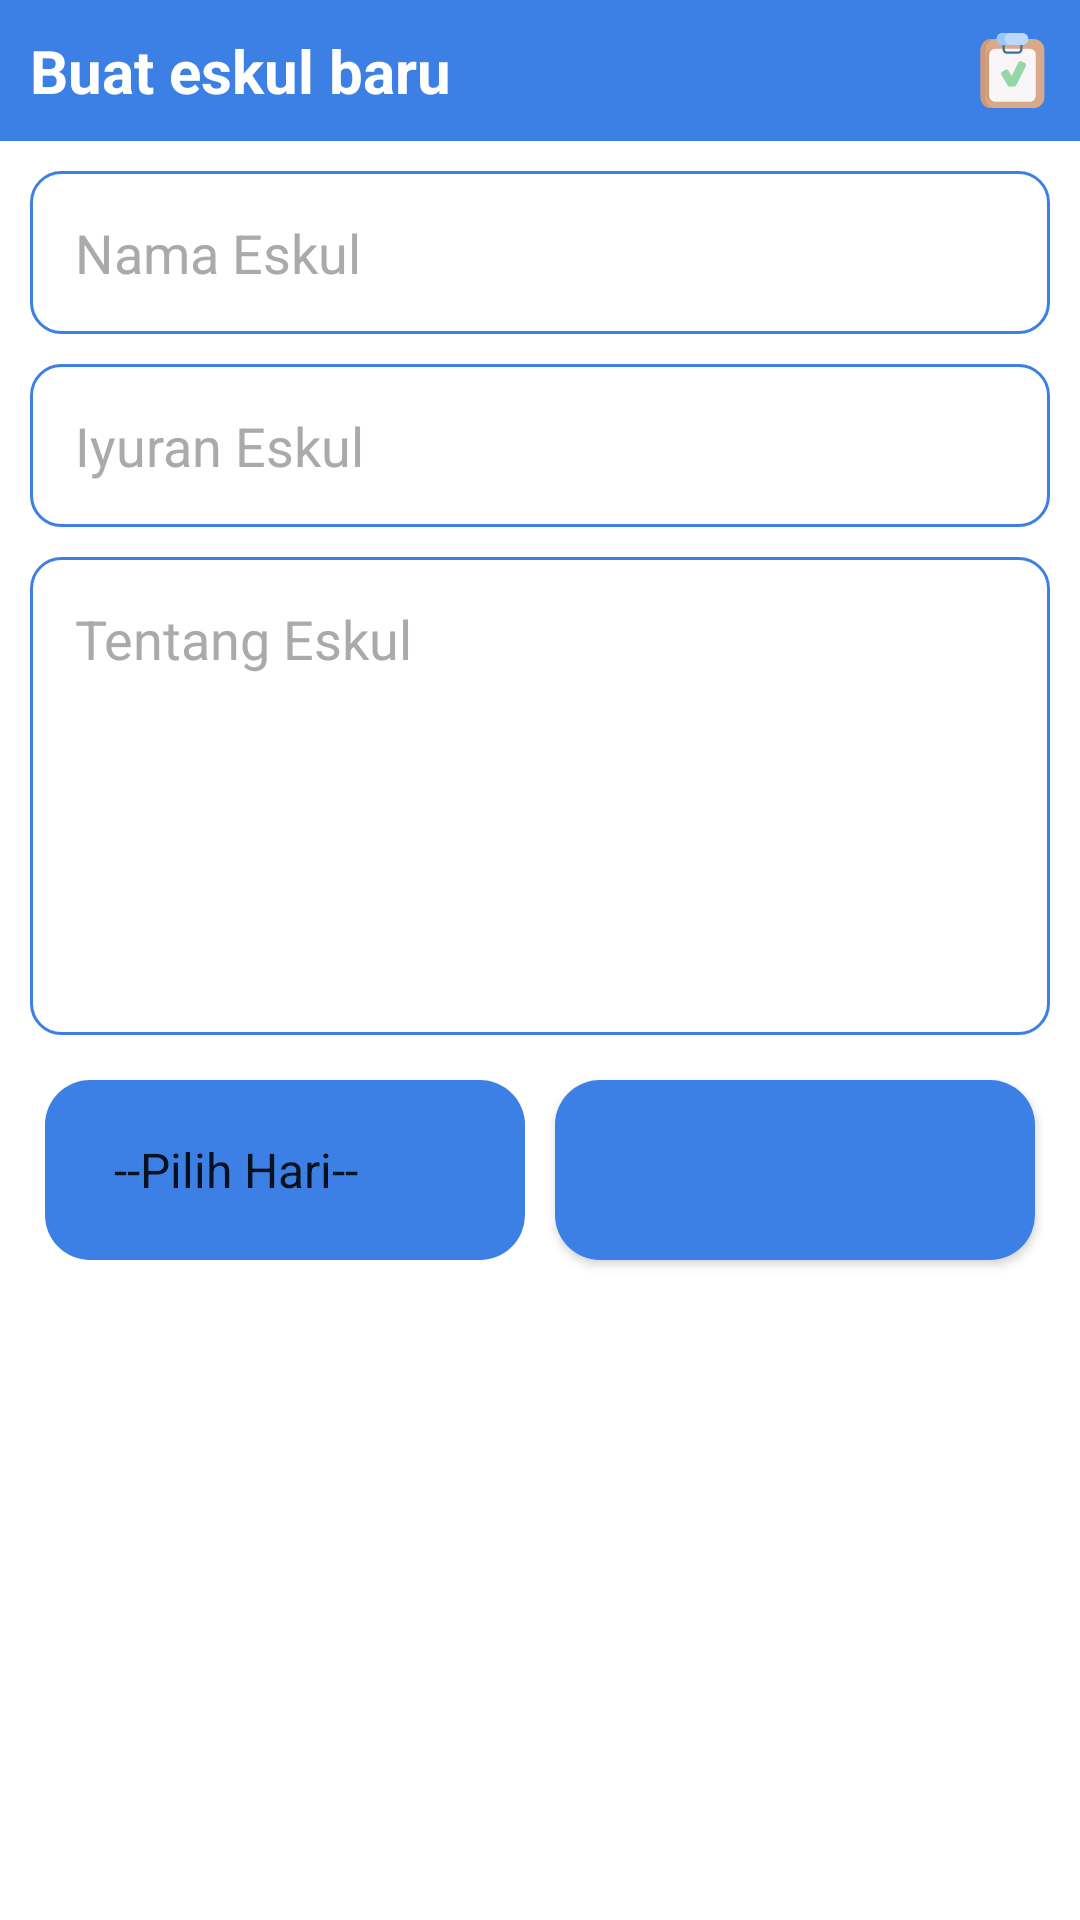

The Android layout XML behind this screen, and the referenced resources:
<!-- AndroidManifest.xml: application theme Theme.AplikasiEskulGuru -->
<!-- res/layout/activity_eskul.xml -->
<?xml version="1.0" encoding="utf-8"?>
<androidx.constraintlayout.widget.ConstraintLayout xmlns:android="http://schemas.android.com/apk/res/android"
    xmlns:app="http://schemas.android.com/apk/res-auto"
    xmlns:tools="http://schemas.android.com/tools"
    android:layout_width="match_parent"
    android:layout_height="match_parent"
    android:background="@color/white"
    tools:context=".EskulActivity">

    <LinearLayout
        android:id="@+id/linearLayout"
        android:layout_width="match_parent"
        android:layout_height="wrap_content"
        android:background="@color/background"
        android:gravity="center_vertical"
        android:orientation="horizontal"
        android:padding="10dp"
        app:layout_constraintEnd_toEndOf="parent"
        app:layout_constraintStart_toStartOf="parent"
        app:layout_constraintTop_toTopOf="parent">

        <TextView
            android:layout_width="wrap_content"
            android:layout_height="wrap_content"
            android:layout_weight="1"
            android:text="Buat eskul baru"
            android:textColor="@color/white"
            android:textSize="20sp"
            android:textStyle="bold" />

        <ImageView
            android:layout_width="25dp"
            android:layout_height="25dp"
            android:src="@drawable/ic__31_approved" />
    </LinearLayout>

    <EditText
        android:textColor="@color/black"
        android:id="@+id/Edittext_nama"
        android:layout_width="match_parent"
        android:layout_height="wrap_content"
        android:layout_margin="10dp"
        android:background="@drawable/edittext_bg"
        android:hint="Nama Eskul"
        android:imeOptions="actionNext"
        android:padding="15dp"
        android:singleLine="true"
        android:textColorHint="@android:color/darker_gray"
        app:layout_constraintEnd_toEndOf="parent"
        app:layout_constraintStart_toStartOf="parent"
        app:layout_constraintTop_toBottomOf="@+id/linearLayout" />

    <EditText
        android:textColor="@color/black"
        android:id="@+id/Edittext_bayaran"
        android:layout_width="match_parent"
        android:layout_height="wrap_content"
        android:layout_margin="10dp"
        android:background="@drawable/edittext_bg"
        android:hint="Iyuran Eskul"
        android:imeOptions="actionNext"
        android:padding="15dp"
        android:singleLine="true"
        android:textColorHint="@android:color/darker_gray"
        app:layout_constraintEnd_toEndOf="parent"
        app:layout_constraintStart_toStartOf="parent"
        app:layout_constraintTop_toBottomOf="@+id/Edittext_nama" />

    <EditText
        android:textColor="@color/black"
        android:id="@+id/Edittext_Tentang"
        android:layout_width="match_parent"
        android:layout_height="wrap_content"
        android:layout_margin="10dp"
        android:background="@drawable/edittext_bg"
        android:gravity="top"
        android:hint="Tentang Eskul"
        android:lines="6"
        android:padding="15dp"
        android:textColorHint="@android:color/darker_gray"
        app:layout_constraintEnd_toEndOf="parent"
        app:layout_constraintStart_toStartOf="parent"
        app:layout_constraintTop_toBottomOf="@+id/Edittext_bayaran" />

    <LinearLayout
        android:id="@+id/linearLayout2"
        android:layout_width="match_parent"
        android:layout_height="wrap_content"
        android:layout_margin="10dp"
        android:gravity="center"
        android:orientation="horizontal"
        app:layout_constraintEnd_toEndOf="parent"
        app:layout_constraintStart_toStartOf="parent"
        app:layout_constraintTop_toBottomOf="@+id/Edittext_Tentang">

        <Spinner
            android:id="@+id/spinner_hari"
            android:layout_width="match_parent"
            android:layout_height="60dp"
            android:layout_margin="5dp"
            android:layout_weight="1"
            android:background="@drawable/buttonbg_2"
            android:entries="@array/hari"
            android:padding="15dp"
            android:theme="@style/Theme.Design.Light.NoActionBar" />

        <Button
            android:id="@+id/jam"
            android:layout_width="match_parent"
            android:layout_height="60dp"
            android:layout_margin="5dp"
            android:layout_weight="1"
            android:background="@drawable/buttonbg_2"
            android:text="Pilih Jam"
            android:textColor="@color/background"
            android:theme="@style/Theme.Design.Light.NoActionBar" />
    </LinearLayout>

    <ImageView
        android:id="@+id/foto"
        android:layout_width="match_parent"
        android:layout_height="220dp"
        android:src="@drawable/ic_baseline_insert_photo_24"
        app:layout_constraintEnd_toEndOf="parent"
        app:layout_constraintStart_toStartOf="parent"
        app:layout_constraintTop_toBottomOf="@+id/linearLayout2" />

    <Button
        android:id="@+id/tambah"
        android:layout_width="match_parent"
        android:layout_height="wrap_content"
        android:layout_margin="10dp"
        android:padding="15dp"
        android:text="Buat"
        android:textStyle="bold"
        app:layout_constraintEnd_toEndOf="parent"
        app:layout_constraintStart_toStartOf="parent"
        app:layout_constraintTop_toBottomOf="@+id/foto" />




</androidx.constraintlayout.widget.ConstraintLayout>
<!-- resources referenced by this layout -->
<resources>
  <array name="hari">
          <item>--Pilih Hari--</item>
          <item>Senin</item>
          <item>Selasa</item>
          <item>Rabu</item>
          <item>Kamis</item>
          <item>Jumat</item>
          <item>Sabtu</item>
          <item>Minggu</item>
      </array>
  <color name="background">#3D80E5</color>
  <color name="black">#FF000000</color>
  <color name="white">#FFFFFFFF</color>
  <!-- drawable buttonbg_2 (drawable) -->
  <?xml version="1.0" encoding="utf-8"?>
  <selector xmlns:android="http://schemas.android.com/apk/res/android">
      <item>
          <shape
              android:shape="rectangle"
              android:visible="true">
              <corners
                  android:radius="15dp"/>
              <solid
                  android:color="@color/background"/>
          </shape>
  
      </item>
  </selector>
  <!-- drawable edittext_bg (drawable) -->
  <?xml version="1.0" encoding="utf-8"?>
  <selector xmlns:android="http://schemas.android.com/apk/res/android">
      <item>
          <shape
              android:shape="rectangle">
  
              <corners
                  android:radius="10dp"/>
              <stroke
                  android:color="@color/background"
                  android:width="1dp"/>
          </shape>
      </item>
  </selector>
  <!-- drawable ic__31_approved: vector/xml drawable (drawable, 2725 chars, omitted) -->
  <style name="Theme.AplikasiEskulGuru" parent="Theme.MaterialComponents.DayNight.NoActionBar">
          
          <item name="colorPrimary">@color/background</item>
          <item name="colorPrimaryVariant">@color/background</item>
          <item name="colorOnPrimary">@color/white</item>
          
          <item name="colorSecondary">#1565C0</item>
          <item name="colorSecondaryVariant">#1565C0</item>
          <item name="colorOnSecondary">@color/black</item>
          
          <item name="android:statusBarColor" tools:targetApi="l">?attr/colorPrimaryVariant</item>
          
      </style>
</resources>
